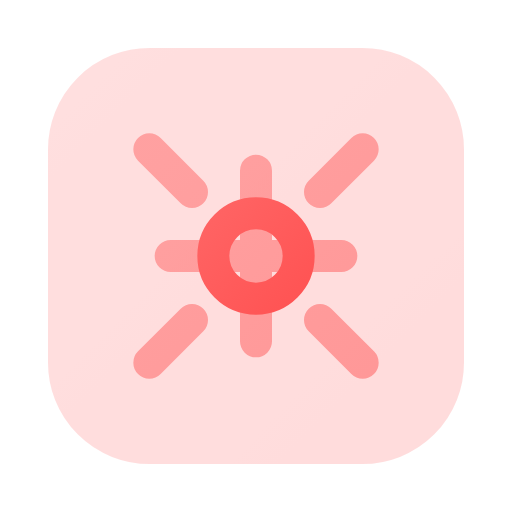
t = 0.00 s
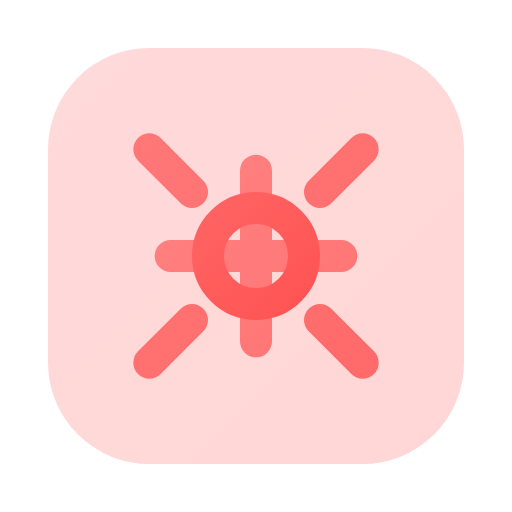
t = 0.50 s
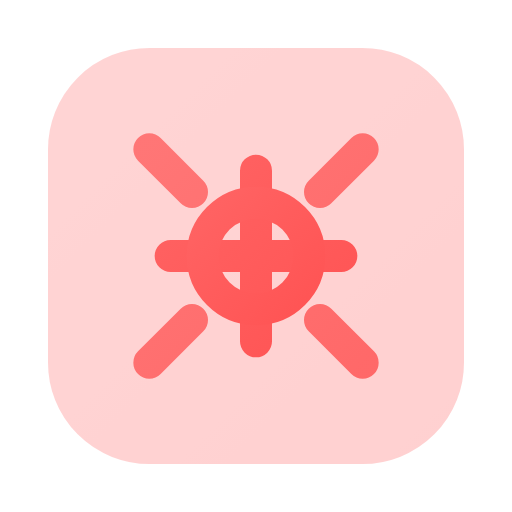
t = 1.00 s
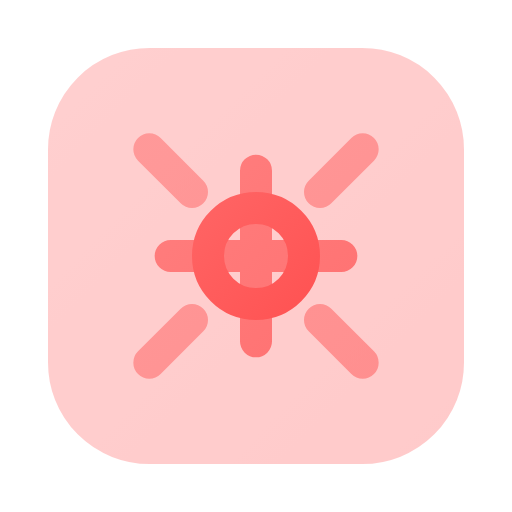
t = 1.50 s
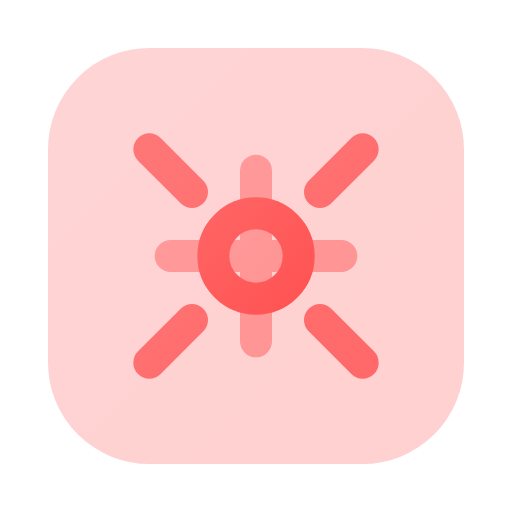
t = 2.00 s
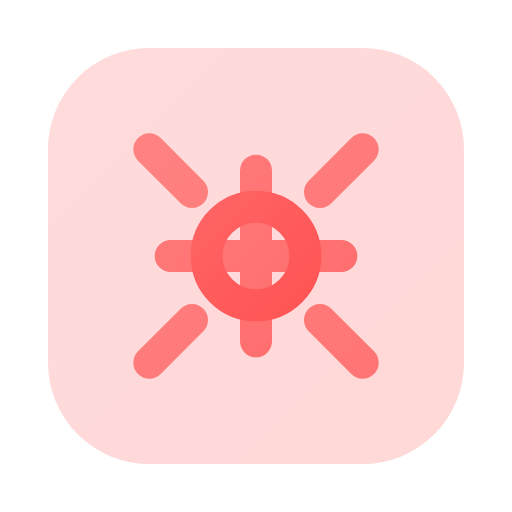
t = 2.63 s

The animated SVG that drew these frames (rendered in a browser with its animation timeline set to each time). Animation: 4 SMIL elements (animate=4); one cycle of 3.00 s, repeats indefinitely.

<svg viewBox="0 0 24 24" width="24" height="24" fill="none" xmlns="http://www.w3.org/2000/svg">
  <defs>
    <linearGradient id="raycast-anim-gradient" x1="0%" y1="0%" x2="100%" y2="100%">
      <stop offset="0%" style="stop-color:#ff6363;stop-opacity:1" />
      <stop offset="100%" style="stop-color:#ff5454;stop-opacity:1" />
    </linearGradient>
  </defs>
  <rect x="3" y="3" width="18" height="18" rx="4" stroke="url(#raycast-anim-gradient)" stroke-width="1.5" fill="url(#raycast-anim-gradient)" opacity="0.2">
    <animate attributeName="opacity" values="0.2;0.3;0.2" dur="3s" repeatCount="indefinite"/>
  </rect>
  <path d="M8 12h8M12 8v8" stroke="url(#raycast-anim-gradient)" stroke-width="1.5" stroke-linecap="round">
    <animate attributeName="opacity" values="0.5;1;0.5" dur="2s" repeatCount="indefinite"/>
  </path>
  <circle cx="12" cy="12" r="2" stroke="url(#raycast-anim-gradient)" stroke-width="1.5">
    <animate attributeName="r" values="2;2.5;2" dur="2s" repeatCount="indefinite"/>
  </circle>
  <path d="M7 7l2 2M17 7l-2 2M7 17l2-2M17 17l-2-2" stroke="url(#raycast-anim-gradient)" stroke-width="1.5" stroke-linecap="round">
    <animate attributeName="opacity" values="0.5;1;0.5" dur="1.5s" repeatCount="indefinite"/>
  </path>
</svg>
